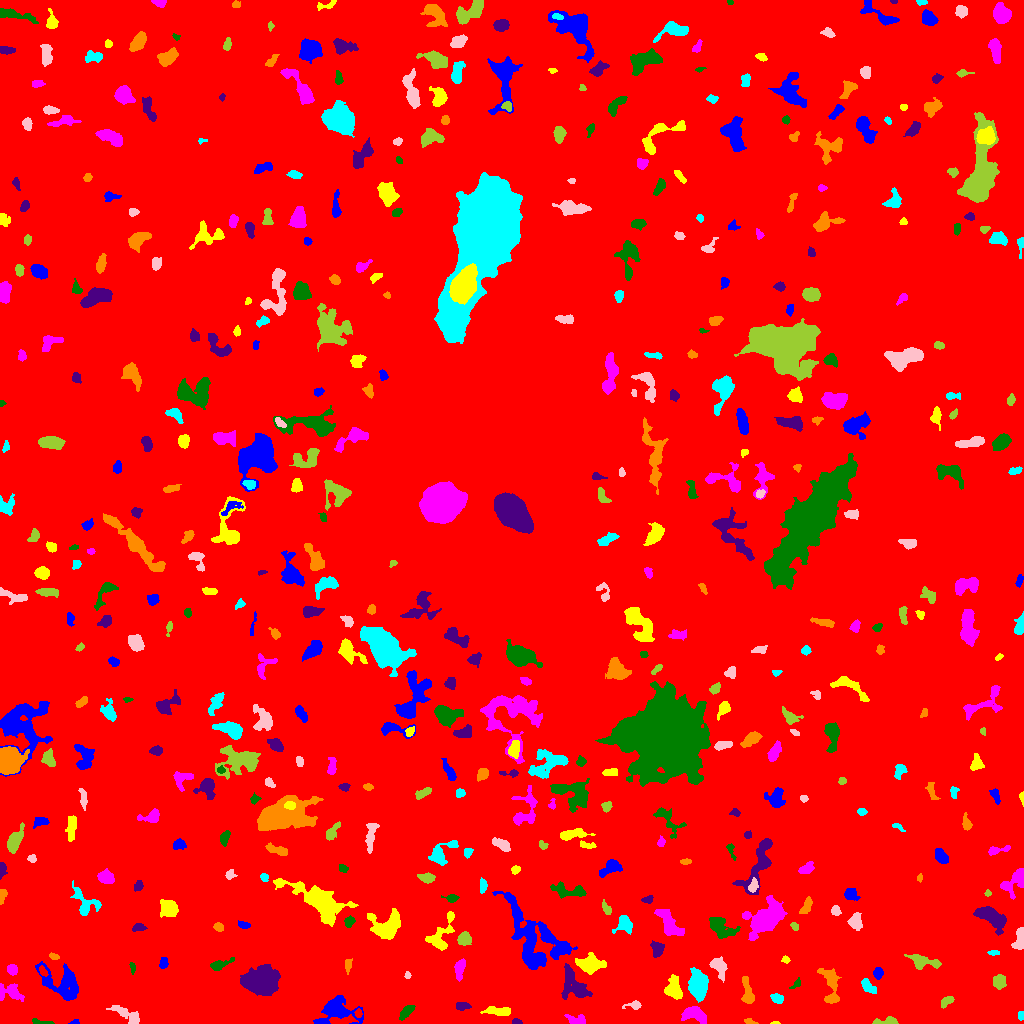

The data file committed next to this chart (first rows):
ID, X, Y, A, B, theta, total_flux, mu_max, mu_median, mu_mean, R_fwhm, R_e, R10, R90, x_start, x_end, y_start, y_end, area, greylevel
0, 504, 492, 304.7, 300, -1.335, 2013651, 13.0, 2.0, 2.438, 98.79, 239.8, 91.95, 386.3, 0, 1023, 0, 1023, 825942, 2.438
1, 74.36, 1.2, 2.43, 1.144, 0.1897, 90.0, 4.0, 2.0, 2.195, 2.932, 1.954, 0.7979, 3.09, 68, 79, 0, 4, 41, 8.195
2, 775.4, 0.4651, 2.059, 0.5841, 0.01249, 43.0, 4.0, 2.0, 1.654, 2.111, 1.382, 0.5642, 2.111, 770, 780, 0, 2, 26, 8.654
3, 577, 3.386, 5.115, 2.409, -0.1475, 427.0, 6.0, 3.0, 2.773, 5.202, 3.785, 1.493, 5.944, 564, 585, 0, 9, 154, 8.773
4, 40.28, 1.348, 6.038, 1.14, -0.1174, 198.0, 5.0, 3.0, 2.415, 3.742, 2.932, 0.9772, 4.334, 32, 54, 0, 5, 82, 8.415
5, 516.5, 1.412, 2.238, 1.26, -0.05636, 245.0, 12.0, 4.0, 4.623, 2.523, 2.034, 0.7979, 3.29, 512, 522, 0, 5, 53, 10.62
6, 749.6, 1.778, 3.514, 1.235, -0.2726, 117.0, 5.0, 2.0, 1.983, 2.111, 2.459, 0.7979, 3.785, 744, 758, 0, 5, 59, 8.983
7, 1021, 7.806, 2.4, 1.447, 1.441, 139.0, 4.0, 3.0, 2.574, 3.7, 2.394, 0.9772, 3.613, 1018, 1023, 3, 12, 54, 9.574
8, 129.5, 7.502, 8.206, 2.662, -0.5048, 633.0, 9.0, 2.0, 2.31, 3.432, 4.406, 1.596, 7.838, 106, 139, 0, 18, 274, 8.31
9, 887.5, 2.073, 6.653, 1.704, 0.05614, 425.0, 8.0, 3.0, 3.148, 4.222, 3.29, 1.262, 5.323, 872, 898, 0, 7, 135, 9.148
10, 358.2, 10.37, 2.108, 1.58, -1.527, 146.0, 5.0, 2.0, 2.433, 2.877, 2.257, 0.7979, 3.656, 354, 362, 6, 15, 60, 11.43
11, 335.4, 12.75, 8.541, 5.306, 0.04323, 2636, 16.0, 3.0, 4.164, 6.283, 6.155, 2.326, 11.08, 313, 363, 0, 28, 633, 10.16
12, 498.2, 12.38, 6.981, 1.944, -0.05674, 622.0, 6.0, 3.0, 2.976, 6.433, 4.652, 1.871, 6.887, 480, 510, 8, 17, 209, 8.976
13, 694.3, 8.667, 6.63, 3.064, -0.1893, 847.0, 7.0, 2.0, 2.795, 5.754, 5.078, 2.034, 8.078, 681, 706, 0, 17, 303, 10.8
14, 406, 11.65, 3.89, 1.832, 0.7722, 255.0, 5.0, 1.0, 1.689, 3.656, 3.241, 1.262, 5.441, 399, 415, 3, 18, 151, 8.689
15, 462, 17.58, 3.343, 1.807, 0.02694, 368.0, 7.0, 3.0, 3.345, 3.909, 3.09, 1.262, 4.886, 456, 471, 13, 21, 110, 9.345
16, 747.6, 30.09, 7.303, 2.452, -1.401, 735.0, 8.0, 3.0, 3.141, 4.853, 4.549, 1.784, 7.442, 741, 754, 20, 47, 234, 9.141
17, 777, 25.08, 3.069, 2.107, -0.3667, 343.0, 6.0, 3.0, 3.035, 4.514, 3.29, 1.262, 5.14, 770, 783, 20, 30, 113, 10.04
18, 634.6, 18.24, 3.948, 1.877, 0.08229, 241.0, 6.0, 2.0, 2.317, 3.613, 2.877, 1.128, 4.82, 622, 641, 14, 23, 104, 8.317
19, 947, 22.31, 3.91, 1.929, 0.6257, 221.0, 4.0, 2.0, 1.956, 4.951, 3.432, 1.262, 5.232, 941, 954, 15, 27, 113, 7.956
20, 185.2, 11.66, 13.54, 8.619, 0.7274, 48764, 125.0, 8.0, 20.54, 8.292, 9.918, 3.656, 19.25, 151, 236, 0, 69, 2374, 25.54
21, 63.36, 40.75, 10.9, 6.95, -0.5342, 1914, 8.0, 2.0, 2.633, 7.653, 7.715, 2.877, 12.63, 35, 78, 23, 62, 727, 8.633
22, 673.8, 33.83, 5.297, 3.456, -1.327, 1649, 13.0, 5.0, 5.46, 5.698, 4.983, 2.034, 8.234, 664, 682, 24, 49, 302, 12.46
23, 10.32, 31.55, 6.319, 4.08, -0.141, 1031, 9.0, 3.0, 3.736, 5.352, 5.109, 1.954, 8.137, 0, 24, 22, 40, 276, 9.736
24, 796.7, 39.9, 3.239, 1.552, 0.8248, 130.0, 5.0, 1.0, 1.884, 2.326, 2.257, 0.7979, 4.029, 789, 800, 35, 46, 69, 7.884
25, 261.2, 41.78, 7.894, 5.527, -0.04315, 13225, 42.0, 10.0, 14.25, 9.027, 8.078, 3.241, 13.62, 240, 280, 28, 59, 928, 20.25
26, 831, 37.34, 11.04, 3.953, -1.389, 913.0, 7.0, 2.0, 2.329, 4.618, 6.077, 2.257, 9.69, 817, 841, 20, 55, 392, 8.329
27, 868.1, 37.22, 4.415, 2.107, -0.726, 473.0, 9.0, 2.0, 2.994, 3.523, 3.523, 1.382, 5.754, 861, 876, 30, 45, 158, 8.994
28, 407.5, 48.36, 1.627, 1.395, 1.41, 70.0, 4.0, 1.0, 1.628, 2.585, 1.871, 0.5642, 3.038, 404, 411, 45, 52, 43, 9.628
29, 999.3, 41.97, 3.483, 2.919, 1.563, 414.0, 5.0, 2.0, 2.435, 4.514, 3.989, 1.596, 6.333, 993, 1006, 34, 49, 170, 8.435
30, 42.82, 52.04, 2.539, 1.532, -0.9879, 146.0, 5.0, 2.0, 2.0, 2.877, 2.459, 0.9772, 3.909, 39, 48, 47, 58, 73, 11.0
31, 878.1, 50.35, 2.647, 2.171, 1.469, 352.0, 7.0, 3.0, 3.352, 3.949, 3.141, 1.262, 4.787, 873, 883, 44, 56, 105, 9.352
32, 590.3, 59.09, 5.77, 3.619, -0.0314, 2565, 18.0, 5.0, 6.594, 6.155, 5.412, 2.111, 9.15, 575, 606, 49, 71, 389, 12.59
33, 12.14, 53.65, 2.513, 2.266, -1.107, 471.0, 9.0, 4.0, 4.443, 3.949, 3.038, 1.262, 4.82, 7, 17, 48, 59, 106, 10.44
34, 132.3, 56.72, 2.465, 1.228, -1.447, 71.0, 4.0, 1.0, 1.203, 2.459, 2.111, 0.7979, 3.432, 129, 135, 49, 61, 59, 8.203
35, 574.1, 38.31, 9.455, 5.334, -0.9943, 2021, 9.0, 3.0, 3.894, 7.356, 7.001, 2.706, 11.26, 561, 592, 24, 60, 519, 9.894
36, 348.2, 58.22, 3.498, 1.646, 1.438, 177.0, 3.0, 2.0, 1.989, 4.406, 3.038, 1.262, 4.442, 345, 352, 49, 65, 89, 7.989
37, 697.6, 38.36, 6.652, 4.383, -1.501, 3121, 16.0, 6.0, 6.255, 7.653, 6.84, 2.646, 10.66, 688, 708, 21, 56, 499, 11.25
38, 718.8, 57.26, 4.594, 3.018, -1.018, 1095, 15.0, 3.0, 4.544, 4.068, 4.107, 1.493, 7.092, 709, 727, 41, 67, 241, 10.54
39, 922.5, 61.52, 8.364, 3.184, -0.2068, 783.0, 7.0, 2.0, 2.654, 5.412, 5.046, 1.954, 7.959, 904, 941, 54, 69, 295, 8.654
40, 323.3, 55.44, 2.762, 1.824, 0.8089, 174.0, 4.0, 2.0, 2.096, 4.184, 2.821, 1.128, 4.406, 318, 327, 50, 61, 83, 8.096
41, 163.5, 60.44, 2.751, 1.866, 1.475, 241.0, 6.0, 3.0, 2.62, 4.146, 2.932, 1.128, 4.442, 159, 168, 55, 66, 92, 8.62
42, 785.7, 63.95, 1.869, 1.675, -0.4685, 114.0, 5.0, 2.0, 2.111, 2.523, 2.185, 0.7979, 3.613, 781, 790, 60, 68, 54, 10.11
43, 459.5, 55.2, 5.067, 2.191, 1.414, 525.0, 7.0, 2.5, 2.917, 4.618, 3.949, 1.596, 6.333, 454, 465, 42, 65, 180, 8.917
44, 219.1, 58.75, 5.38, 2.08, 0.3351, 611.0, 10.0, 3.0, 3.681, 4.029, 3.613, 1.382, 6.232, 210, 234, 53, 66, 166, 11.68
45, 657.4, 74.73, 4.052, 3.06, -1.528, 495.0, 6.0, 3.0, 2.912, 5.47, 4.107, 1.596, 6.358, 650, 664, 66, 83, 170, 8.912
46, 54.02, 67.21, 2.094, 1.152, -0.22, 130.0, 6.0, 2.0, 2.131, 2.764, 1.954, 0.7979, 3.141, 49, 59, 64, 71, 61, 9.131
47, 993.9, 70.7, 2.816, 1.095, 0.02145, 149.0, 6.0, 2.0, 2.569, 2.932, 2.185, 0.7979, 3.478, 987, 999, 68, 73, 58, 9.569
48, 1020, 85.14, 6.215, 2.363, 1.402, 895.0, 10.0, 5.0, 4.637, 5.585, 4.406, 1.693, 6.84, 1011, 1023, 74, 96, 193, 9.637
49, 464, 84.05, 2.997, 2.776, 0.2503, 536.0, 8.0, 3.0, 3.21, 4.787, 3.7, 1.493, 5.781, 457, 471, 78, 92, 167, 10.21
50, 772.3, 76.92, 3.458, 1.803, -0.2172, 139.0, 4.0, 1.0, 1.562, 3.656, 2.877, 0.9772, 4.618, 765, 779, 74, 82, 89, 9.562
51, 546.2, 86.88, 2.374, 1.992, -0.8506, 171.0, 4.0, 2.0, 2.111, 4.029, 2.764, 1.128, 4.334, 542, 551, 83, 92, 81, 11.11
52, 441.9, 89.17, 12.49, 4.829, 1.116, 932.0, 8.0, 2.0, 2.29, 4.983, 5.863, 2.185, 9.474, 425, 454, 73, 112, 407, 8.29
53, 765, 104.7, 8.8, 5.487, 0.6555, 10805, 52.0, 7.0, 11.81, 6.155, 7.269, 2.646, 13.92, 742, 787, 83, 128, 915, 15.81
54, 720, 96.79, 7.306, 4.304, -0.6088, 1335, 9.0, 3.0, 3.513, 5.323, 6.103, 2.257, 9.853, 709, 740, 85, 106, 380, 8.513
55, 138.6, 96.19, 2.926, 1.823, -0.04744, 137.0, 4.0, 1.0, 1.412, 3.742, 2.706, 1.128, 4.297, 132, 147, 92, 100, 97, 9.412
56, 218.7, 96.54, 2.501, 1.868, -0.3776, 314.0, 7.0, 4.0, 3.829, 3.909, 2.821, 1.128, 4.222, 213, 223, 92, 101, 82, 9.829
57, 624.6, 99.42, 4.236, 3.74, -1.178, 659.0, 7.0, 3.0, 2.878, 5.078, 4.442, 1.693, 7.092, 612, 632, 89, 108, 229, 8.878
58, 855.1, 101.9, 3.547, 3.078, -1.562, 537.0, 8.0, 2.0, 2.797, 4.406, 3.989, 1.493, 6.433, 847, 862, 93, 111, 192, 8.797
59, 794.2, 97.23, 1.839, 1.412, -0.9879, 69.0, 3.0, 1.0, 1.15, 2.764, 2.111, 0.7979, 3.192, 790, 798, 93, 101, 60, 8.15
... 478 more rows
